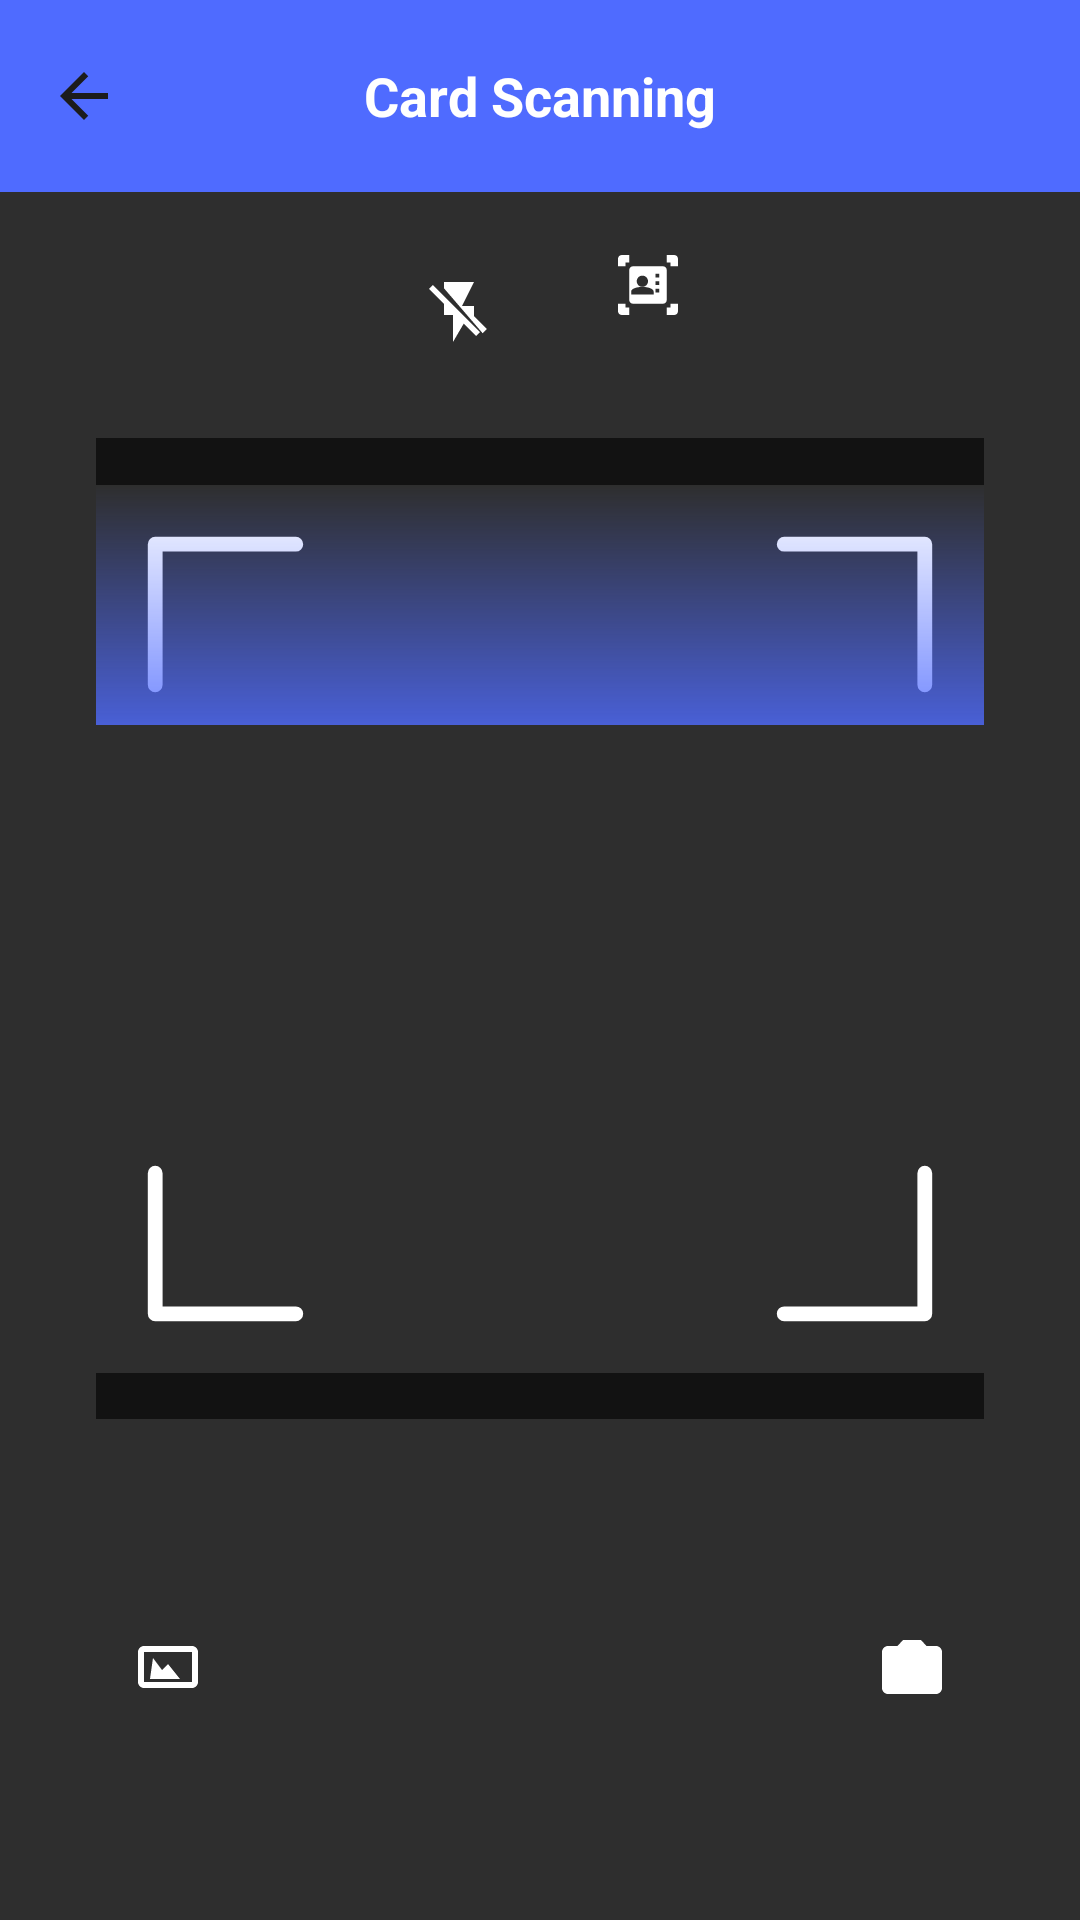

Layout XML and referenced resources for this Android screen:
<!-- AndroidManifest.xml: application theme Theme.BusinessCardScanner -->
<!-- res/layout/fragment_qr_scan.xml -->
<?xml version="1.0" encoding="utf-8"?>
<androidx.constraintlayout.widget.ConstraintLayout xmlns:android="http://schemas.android.com/apk/res/android"
    xmlns:app="http://schemas.android.com/apk/res-auto"
    android:layout_width="match_parent"
    android:layout_height="match_parent"
    android:background="#2E2E2E">

    <include
        android:id="@+id/header"
        layout="@layout/view_header"
        android:layout_width="match_parent"
        android:layout_height="wrap_content"
        app:layout_constraintTop_toTopOf="parent" />

    
    <ImageView
        android:id="@+id/btnRefresh"
        android:layout_width="48dp"
        android:layout_height="48dp"
        android:layout_marginTop="16dp"
        android:src="@drawable/ic_flash_off"
        android:padding="12dp"
        app:tint="#FFFFFF"
        android:contentDescription="@null"
        app:layout_constraintEnd_toStartOf="@+id/btnSwitchCard"
        app:layout_constraintHorizontal_chainStyle="packed"
        app:layout_constraintStart_toStartOf="parent"
        app:layout_constraintTop_toBottomOf="@id/header" />

    <ImageView
        android:id="@+id/btnSwitchCard"
        android:layout_width="30dp"
        android:layout_height="30dp"
        android:layout_marginTop="16dp"
        android:layout_marginStart="24dp"
        android:src="@drawable/ic_scan_id_card"
        app:tint="#FFFFFF"
        android:contentDescription="@null"
        app:layout_constraintEnd_toEndOf="parent"
        app:layout_constraintStart_toEndOf="@+id/btnRefresh"
        app:layout_constraintTop_toBottomOf="@id/header" />

    <FrameLayout
        android:id="@+id/qrPreviewContainer"
        android:layout_width="0dp"
        android:layout_height="0dp"
        android:layout_marginStart="32dp"
        android:layout_marginTop="18dp"
        android:layout_marginEnd="32dp"
        android:layout_marginBottom="18dp"
        app:layout_constraintTop_toBottomOf="@id/btnRefresh"
        app:layout_constraintBottom_toTopOf="@id/bottomActions"
        app:layout_constraintStart_toStartOf="parent"
        app:layout_constraintEnd_toEndOf="parent">

        
    </FrameLayout>

    
    <ImageView
        android:id="@+id/overlayBrackets"
        android:layout_width="0dp"
        android:layout_height="0dp"
        app:layout_constraintDimensionRatio="1:1"
        app:layout_constraintTop_toTopOf="@id/qrPreviewContainer"
        app:layout_constraintBottom_toBottomOf="@id/qrPreviewContainer"
        app:layout_constraintStart_toStartOf="@id/qrPreviewContainer"
        app:layout_constraintEnd_toEndOf="@id/qrPreviewContainer"
        android:contentDescription="@null"
        android:scaleType="fitXY"
        android:importantForAccessibility="no"
        android:src="@drawable/capture_qr_brackets" />

    
    <View
        android:id="@+id/scanBeam"
        android:layout_width="0dp"
        android:layout_height="80dp"
        android:background="@drawable/scan_beam_gradient"
        app:layout_constraintTop_toTopOf="@id/overlayBrackets"
        app:layout_constraintStart_toStartOf="@id/overlayBrackets"
        app:layout_constraintEnd_toEndOf="@id/overlayBrackets"
        android:visibility="visible" />

    
    <View
        android:layout_width="0dp"
        android:layout_height="0dp"
        android:background="#99000000"
        app:layout_constraintTop_toTopOf="@id/qrPreviewContainer"
        app:layout_constraintBottom_toTopOf="@id/overlayBrackets"
        app:layout_constraintStart_toStartOf="@id/qrPreviewContainer"
        app:layout_constraintEnd_toEndOf="@id/qrPreviewContainer" />

    
    <View
        android:layout_width="0dp"
        android:layout_height="0dp"
        android:background="#99000000"
        app:layout_constraintTop_toBottomOf="@id/overlayBrackets"
        app:layout_constraintBottom_toBottomOf="@id/qrPreviewContainer"
        app:layout_constraintStart_toStartOf="@id/qrPreviewContainer"
        app:layout_constraintEnd_toEndOf="@id/qrPreviewContainer" />

    
    <View
        android:layout_width="0dp"
        android:layout_height="0dp"
        android:background="#99000000"
        app:layout_constraintTop_toTopOf="@id/overlayBrackets"
        app:layout_constraintBottom_toBottomOf="@id/overlayBrackets"
        app:layout_constraintStart_toStartOf="@id/qrPreviewContainer"
        app:layout_constraintEnd_toStartOf="@id/overlayBrackets" />

    
    <View
        android:layout_width="0dp"
        android:layout_height="0dp"
        android:background="#99000000"
        app:layout_constraintTop_toTopOf="@id/overlayBrackets"
        app:layout_constraintBottom_toBottomOf="@id/overlayBrackets"
        app:layout_constraintStart_toEndOf="@id/overlayBrackets"
        app:layout_constraintEnd_toEndOf="@id/qrPreviewContainer" />

    <FrameLayout
        android:id="@+id/bottomActions"
        android:layout_width="match_parent"
        android:layout_height="129dp"
        android:layout_marginBottom="20dp"
        app:layout_constraintBottom_toBottomOf="parent"
        app:layout_constraintStart_toStartOf="parent"
        app:layout_constraintEnd_toEndOf="parent">
        <include layout="@layout/view_bottom_actions_scan_card" />
    </FrameLayout>

</androidx.constraintlayout.widget.ConstraintLayout>
<!-- res/layout/view_header.xml (included above) -->
<?xml version="1.0" encoding="utf-8"?>
<com.google.android.material.appbar.AppBarLayout xmlns:android="http://schemas.android.com/apk/res/android"
    xmlns:app="http://schemas.android.com/apk/res-auto"
    android:layout_width="match_parent"
    android:layout_height="wrap_content"
    android:theme="@style/ThemeOverlay.AppCompat.Dark.ActionBar"
    app:elevation="0dp">

    <androidx.appcompat.widget.Toolbar
        android:id="@+id/toolbar"
        android:layout_width="match_parent"
        android:layout_height="?attr/actionBarSize"
        android:background="@color/PrimaryBlue"
        app:navigationIcon="@drawable/ic_back"
        app:titleTextColor="#FFFFFF">

        <TextView
            android:id="@+id/toolbarTitle"
            android:layout_width="wrap_content"
            android:layout_height="wrap_content"
            android:layout_gravity="center"
            android:text="@string/str_card_scanning"
            android:textColor="#FFFFFF"
            android:textSize="18sp"
            android:textStyle="bold" />

    </androidx.appcompat.widget.Toolbar>
</com.google.android.material.appbar.AppBarLayout>
<!-- res/layout/view_bottom_actions_scan_card.xml (included above) -->
<?xml version="1.0" encoding="utf-8"?>
<androidx.constraintlayout.widget.ConstraintLayout xmlns:android="http://schemas.android.com/apk/res/android"
    xmlns:app="http://schemas.android.com/apk/res-auto"
    android:layout_width="match_parent"
    android:layout_height="129dp"
    android:background="@android:color/transparent">

    <ImageView
        android:id="@+id/btnLeftAction"
        android:layout_width="48dp"
        android:layout_height="48dp"
        android:src="@drawable/ic_gallery"
        android:padding="12dp"
        android:contentDescription="@null"
        app:tint="#FFFFFF"
        app:layout_constraintBottom_toBottomOf="parent"
        app:layout_constraintStart_toStartOf="parent"
        app:layout_constraintTop_toTopOf="parent"
        android:layout_marginStart="32dp" />

    <ImageView
        android:id="@+id/btnDone"
        android:layout_width="80dp"
        android:layout_height="80dp"
        android:src="@drawable/ic_check"
        android:padding="24dp"
        android:background="@drawable/circle_white"
        android:contentDescription="@null"
        app:tint="#4F6BFF"
        app:layout_constraintBottom_toBottomOf="parent"
        app:layout_constraintEnd_toEndOf="parent"
        app:layout_constraintStart_toStartOf="parent"
        app:layout_constraintTop_toTopOf="parent" />

    <ImageView
        android:id="@+id/btnRightAction"
        android:layout_width="48dp"
        android:layout_height="48dp"
        android:src="@drawable/ic_flip_camera"
        android:padding="12dp"
        android:contentDescription="@null"
        app:tint="#FFFFFF"
        app:layout_constraintBottom_toBottomOf="parent"
        app:layout_constraintEnd_toEndOf="parent"
        app:layout_constraintTop_toTopOf="parent"
        android:layout_marginEnd="32dp" />

</androidx.constraintlayout.widget.ConstraintLayout>
<!-- resources referenced by this layout -->
<resources>
  <color name="PrimaryBlue">#4F6BFF</color>
  <!-- drawable ic_back (drawable) -->
  <?xml version="1.0" encoding="utf-8"?>
  <vector xmlns:android="http://schemas.android.com/apk/res/android"
      android:width="24dp"
      android:height="24dp"
      android:viewportWidth="24"
      android:viewportHeight="24">
      <path
          android:fillColor="@color/TextPrimary"
          android:pathData="M20,11H7.83l5.59,-5.59L12,4l-8,8l8,8l1.41,-1.41L7.83,13H20v-2z" />
  </vector>
  <!-- drawable ic_flash_off (drawable) -->
  <vector xmlns:android="http://schemas.android.com/apk/res/android" android:width="24dp" android:height="24dp" android:viewportWidth="24" android:viewportHeight="24"><path android:fillColor="#FFFFFF" android:pathData="M17,10h-4l4,-8H7v2.1L19.9,19.1 21.32,17.68 17,13.36V10zM3.27,3L2,4.27l5,5V13h3v9l3.58,-6.14L17.73,20 19,18.73 3.27,3z"/></vector>
  <!-- drawable ic_flip_camera (drawable) -->
  <vector xmlns:android="http://schemas.android.com/apk/res/android" android:width="24dp" android:height="24dp" android:viewportWidth="24" android:viewportHeight="24"><path android:fillColor="#FFFFFF" android:pathData="M20,5h-3.17L15,3H9L7.17,5H4C2.9,5 2,5.9 2,7v12c0,1.1 0.9,2 2,2h16c1.1,0 2,-0.9 2,-2V7C22,5.9 21.1,5 20,5zM12,18c-2.76,0 -5,-2.24 -5,-5h2.5L7,9.5L4.5,13H7c0,2.76 2.24,5 5,5s5,-2.24 5,-5h2.5L17,9.5L14.5,13H17C17,15.76 14.76,18 12,18z"/></vector>
  <!-- drawable ic_gallery (drawable) -->
  <?xml version="1.0" encoding="utf-8"?>
  <vector xmlns:android="http://schemas.android.com/apk/res/android"
      android:width="24dp"
      android:height="24dp"
      android:viewportWidth="24"
      android:viewportHeight="24">
      <path
          android:fillColor="@color/PrimaryBlue"
          android:pathData="M4,5h16c1.1,0 2,0.9 2,2v10c0,1.1 -0.9,2 -2,2H4c-1.1,0 -2,-0.9 -2,-2V7c0,-1.1 0.9,-2 2,-2zm0,2v10h16V7H4zm3,2l3,4 2,-2 4,5H6l1,-7z" />
  </vector>
  <!-- drawable scan_beam_gradient (drawable) -->
  <?xml version="1.0" encoding="utf-8"?>
  <shape xmlns:android="http://schemas.android.com/apk/res/android">
      <gradient
          android:angle="90"
          android:endColor="#004F6BFF"
          android:startColor="#CC4F6BFF"
          android:type="linear" />
      <size android:height="80dp" />
  </shape>
  <string name="str_card_scanning">Card Scanning</string>
  <style name="Theme.BusinessCardScanner" parent="Base.Theme.BusinessCardScanner" />
  <color name="TextPrimary">#1C1C1C</color>
  <style name="Base.Theme.BusinessCardScanner" parent="Theme.Material3.Light.NoActionBar">
          <item name="colorPrimary">@color/PrimaryBlue</item>
          <item name="colorSecondary">@color/PrimaryBlue</item>
          <item name="android:colorBackground">@color/Background</item>
          <item name="colorSurface">@color/Surface</item>
          <item name="android:windowBackground">@color/Background</item>
          <item name="android:statusBarColor">@color/Background</item>
          <item name="android:navigationBarColor">@color/Background</item>
      </style>
  <color name="Background">#F1F1F1</color>
  <color name="Surface">#F1F1F1</color>
</resources>
